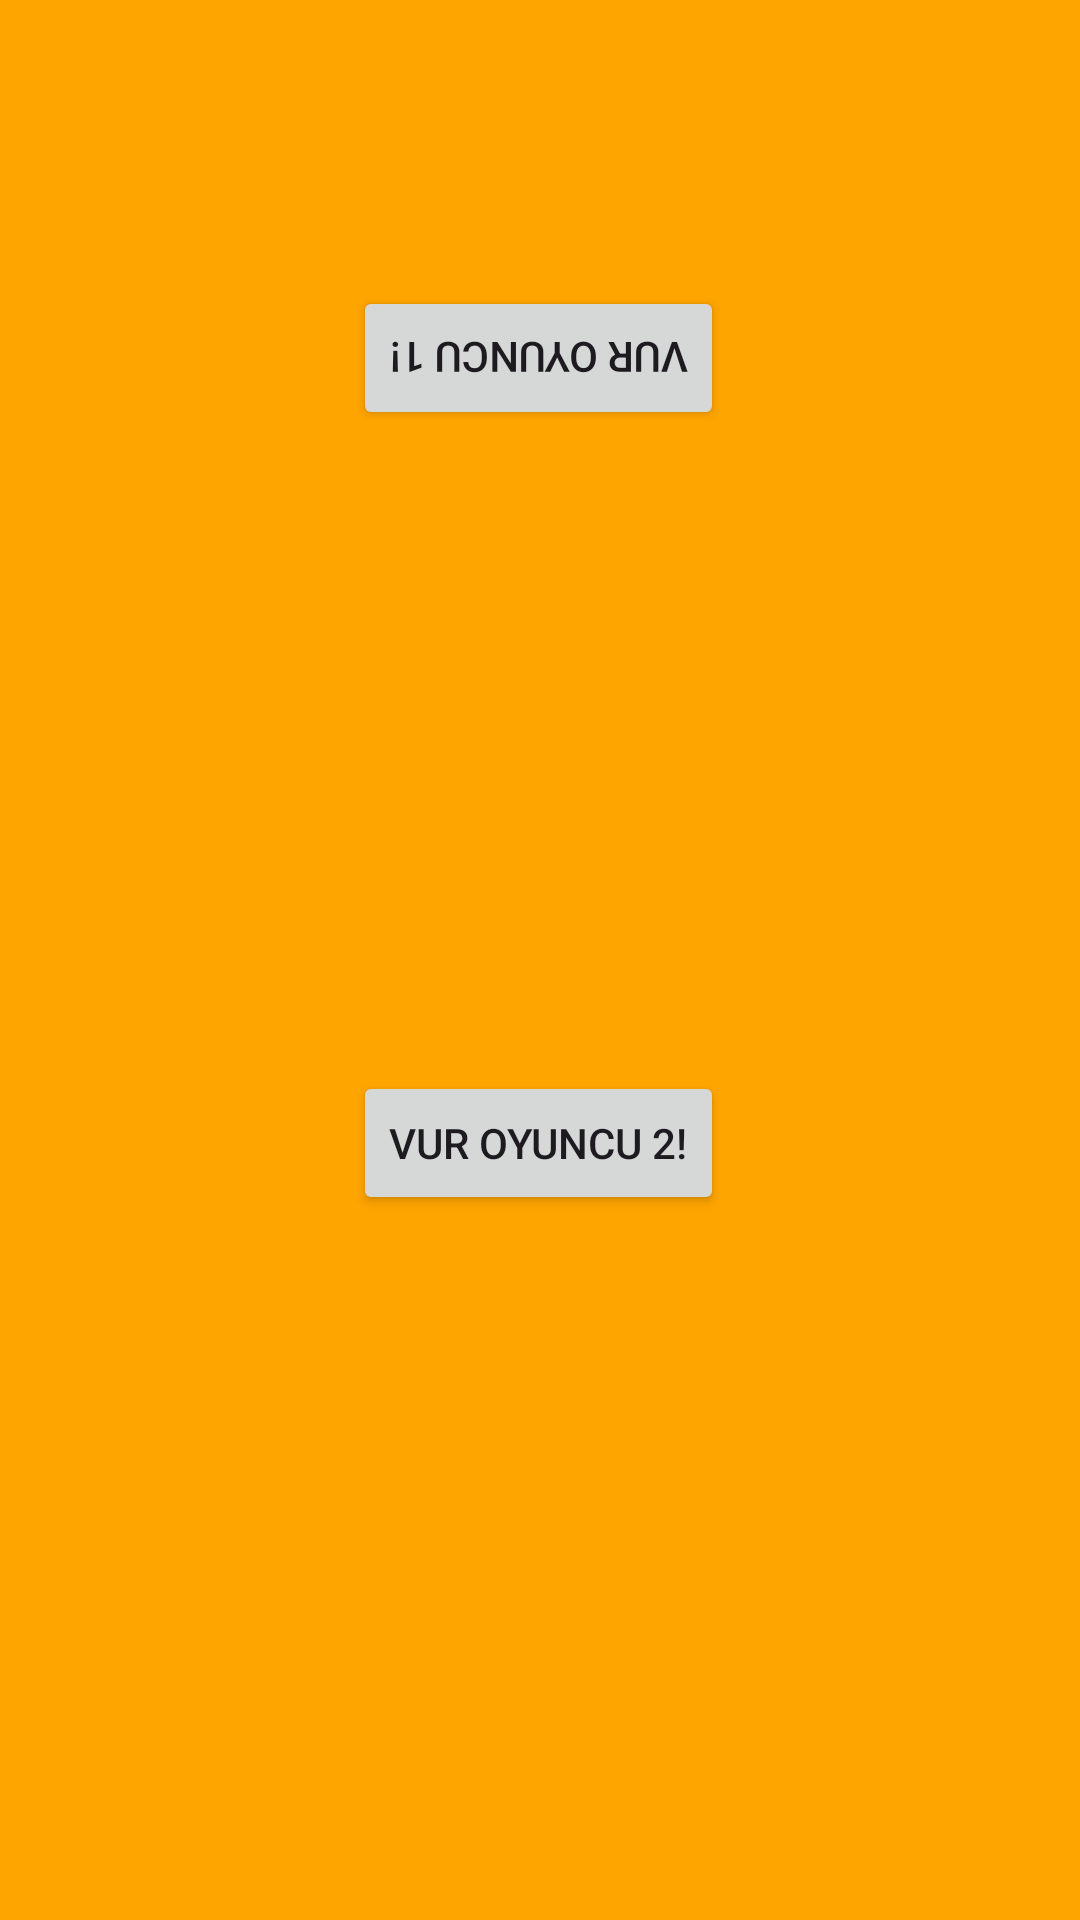

Produce the Android XML layout that renders to this screen, including the resource entries it uses.
<!-- AndroidManifest.xml: application theme Theme.WildWestDuel -->
<!-- res/layout/activity_second.xml -->
<?xml version="1.0" encoding="utf-8"?>
<androidx.constraintlayout.widget.ConstraintLayout xmlns:android="http://schemas.android.com/apk/res/android"
    xmlns:app="http://schemas.android.com/apk/res-auto"
    xmlns:tools="http://schemas.android.com/tools"
    android:background="@color/yesil"
    android:layout_width="match_parent"
    android:layout_height="match_parent">


    <TextView
        android:id="@+id/say"
        android:layout_width="wrap_content"
        android:layout_height="wrap_content"
        android:textSize="25sp"
        app:layout_constraintBottom_toBottomOf="parent"
        app:layout_constraintEnd_toEndOf="parent"
        app:layout_constraintHorizontal_bias="0.498"
        app:layout_constraintStart_toStartOf="parent"
        app:layout_constraintTop_toTopOf="parent"
        app:layout_constraintVertical_bias="0.395" />

    <TextView
        android:id="@+id/son"
        android:layout_width="wrap_content"
        android:layout_height="wrap_content"
        android:textAllCaps="true"
        android:textSize="30sp"
        android:rotation="180"
        app:layout_constraintBottom_toBottomOf="parent"
        app:layout_constraintEnd_toEndOf="parent"
        app:layout_constraintHorizontal_bias="0.498"
        app:layout_constraintStart_toStartOf="parent"
        app:layout_constraintTop_toTopOf="parent"
        app:layout_constraintVertical_bias="0.063" />

    <Button
        android:id="@+id/buttonp1"
        android:layout_width="wrap_content"
        android:layout_height="wrap_content"
        android:text="Vur Oyuncu 1!"
        android:rotation="180"
        app:layout_constraintBottom_toBottomOf="parent"
        app:layout_constraintEnd_toEndOf="parent"
        app:layout_constraintHorizontal_bias="0.498"
        app:layout_constraintStart_toStartOf="parent"
        app:layout_constraintTop_toTopOf="parent"
        app:layout_constraintVertical_bias="0.161" />

    <Button
        android:id="@+id/butonp2"
        android:layout_width="wrap_content"
        android:layout_height="wrap_content"
        android:text="Vur Oyuncu 2!"
        app:layout_constraintBottom_toBottomOf="parent"
        app:layout_constraintEnd_toEndOf="parent"
        app:layout_constraintHorizontal_bias="0.498"
        app:layout_constraintStart_toStartOf="parent"
        app:layout_constraintTop_toTopOf="parent"
        app:layout_constraintVertical_bias="0.603" />

    <TextView
        android:id="@+id/son2"
        android:layout_width="wrap_content"
        android:layout_height="wrap_content"
        android:textAllCaps="true"
        android:textSize="30sp"
        app:layout_constraintBottom_toBottomOf="parent"
        app:layout_constraintEnd_toEndOf="parent"
        app:layout_constraintHorizontal_bias="0.498"
        app:layout_constraintStart_toStartOf="parent"
        app:layout_constraintTop_toTopOf="parent"
        app:layout_constraintVertical_bias="0.784" />
</androidx.constraintlayout.widget.ConstraintLayout>
<!-- resources referenced by this layout -->
<resources>
  <color name="yesil">#FFA500</color>
  <style name="Theme.WildWestDuel" parent="Base.Theme.WildWestDuel" />
  <style name="Base.Theme.WildWestDuel" parent="Theme.Material3.DayNight.NoActionBar">
          
          
      </style>
</resources>
